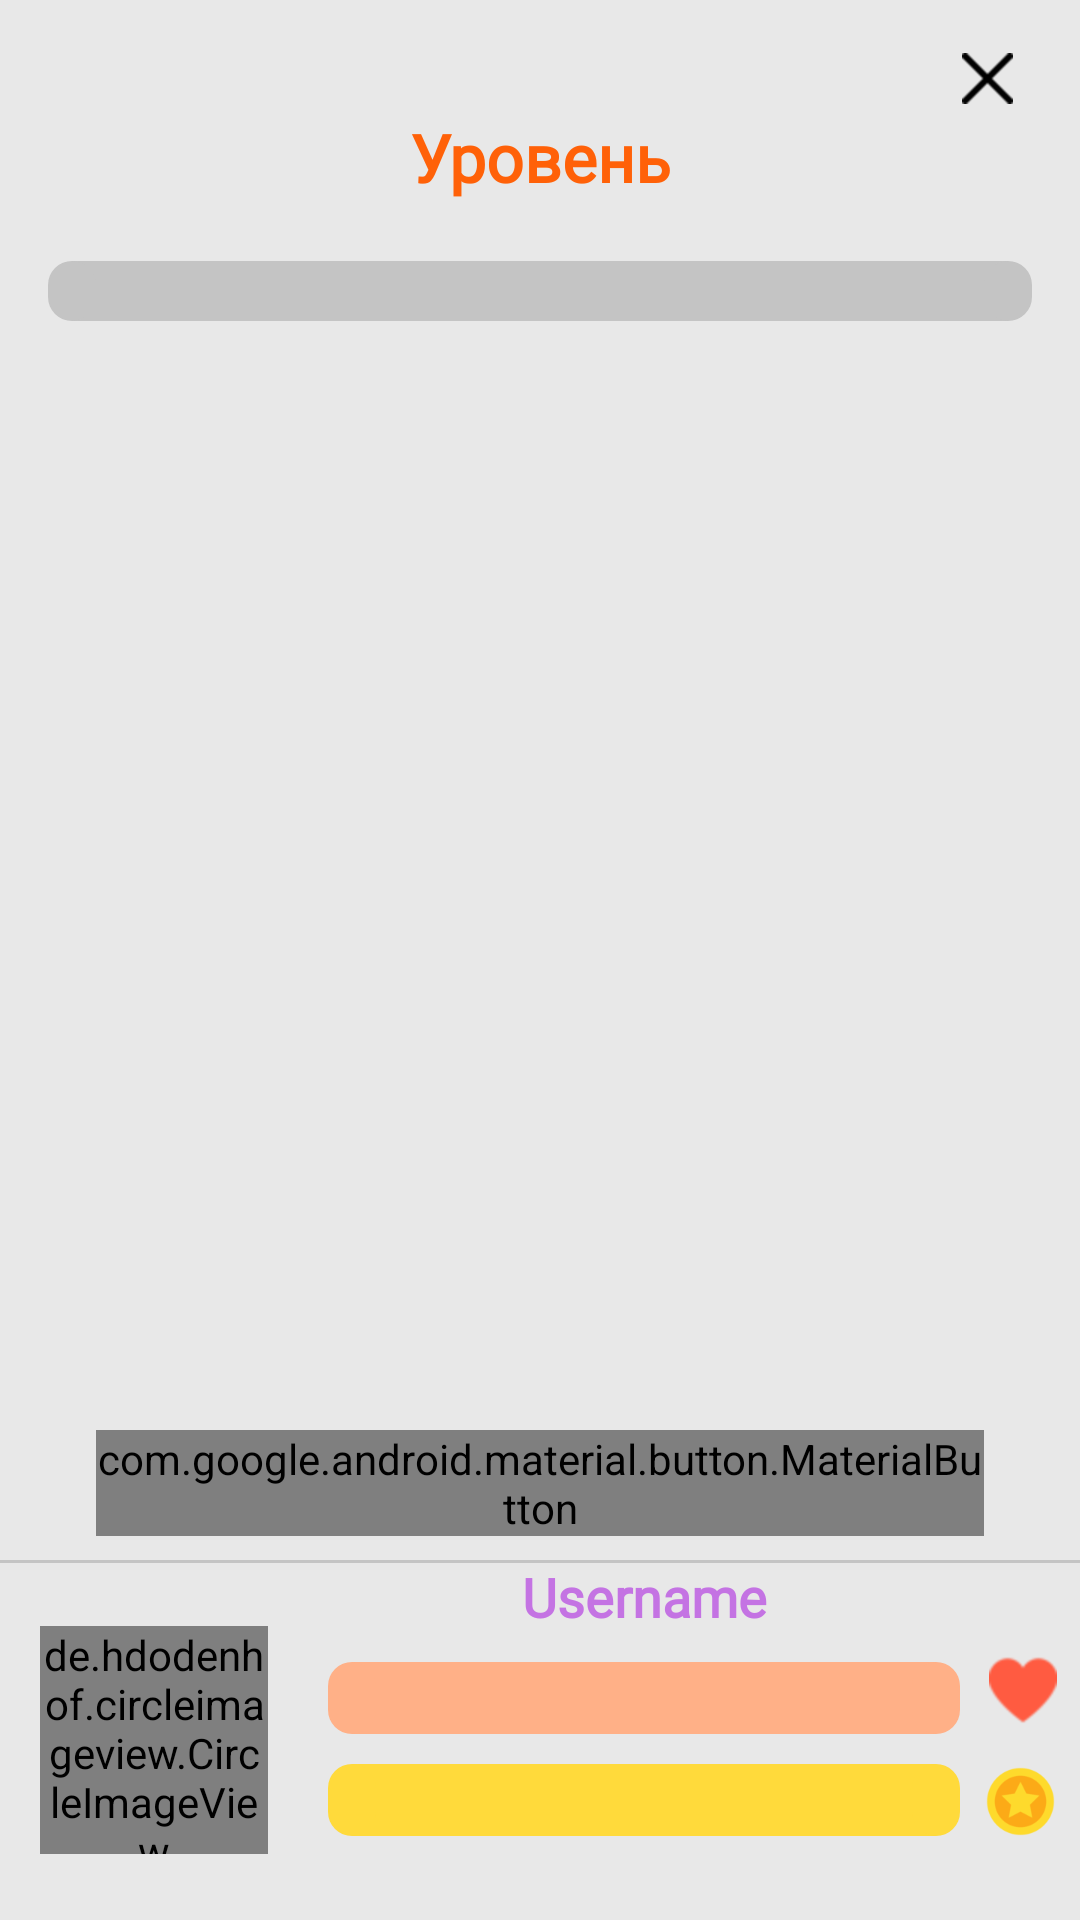

This screen was rendered from an Android layout file. Write that file and the resources it references.
<!-- AndroidManifest.xml: application theme Theme.AdygaLL2 -->
<!-- res/layout/task_container.xml -->
<?xml version="1.0" encoding="utf-8"?>
<FrameLayout xmlns:android="http://schemas.android.com/apk/res/android"
    xmlns:app="http://schemas.android.com/apk/res-auto"
    android:id="@+id/gameTaskContainer"
    android:layout_width="match_parent"
    android:layout_height="match_parent"
    android:background="@color/gray_91">

    <ProgressBar
        android:id="@+id/loading"
        android:layout_width="wrap_content"
        android:layout_height="wrap_content"
        android:layout_gravity="center"
        android:visibility="gone"/>

    <FrameLayout
        android:id="@+id/gameContent"
        android:layout_width="match_parent"
        android:layout_height="match_parent">

        <LinearLayout
            android:layout_width="match_parent"
            android:layout_height="match_parent"
            android:orientation="vertical">

            <include
                android:id="@+id/taskTopBar"
                layout="@layout/top_bar"
                android:layout_width="match_parent"
                android:layout_height="wrap_content" />

            <androidx.viewpager2.widget.ViewPager2
                android:id="@+id/taskViewPager"
                android:layout_width="match_parent"
                android:layout_height="match_parent"
                android:layout_marginTop="10dp"
                android:layout_marginBottom="10dp"
                app:layoutManager="androidx.recyclerview.widget.LinearLayoutManager"/>

        </LinearLayout>

        <include
            android:id="@+id/dialogShowAnswer"
            layout="@layout/dialog_show_answer"
            android:layout_height="wrap_content"
            android:layout_width="match_parent"
            android:layout_marginHorizontal="8dp"
            android:layout_gravity="center"
            android:layout_marginBottom="16dp"
            android:visibility="gone"/>

        <LinearLayout
            android:layout_width="match_parent"
            android:layout_height="wrap_content"
            android:layout_gravity="bottom"
            android:orientation="vertical">

            <com.google.android.material.button.MaterialButton
                android:id="@+id/getAnswerButton"
                android:layout_width="match_parent"
                android:layout_height="wrap_content"
                android:text="@string/get_answer"
                app:cornerRadius="8dp"
                android:fontFamily="@font/pt_sans_regular"
                android:shadowColor="@color/black"
                android:shadowDx="2"
                android:shadowDy="2"
                android:textColor="@color/white"
                android:textSize="18sp"
                android:textStyle="bold"
                android:layout_marginHorizontal="32dp"
                android:layout_marginBottom="8dp"/>

            <TextView
                android:id="@+id/soundTaskSkip"
                android:layout_width="wrap_content"
                android:layout_height="wrap_content"
                android:fontFamily="@font/corbel_bold"
                android:layout_gravity="center_horizontal"
                android:layout_marginBottom="10dp"
                android:visibility="gone"
                android:text="@string/i_cant_listen_now"
                android:textColor="@color/gray" />

            <include
                android:id="@+id/taskBottomBar"
                layout="@layout/new_bottom_bar"
                android:layout_width="match_parent"
                android:layout_height="120dp" />
        </LinearLayout>

    </FrameLayout>



</FrameLayout>
<!-- res/layout/top_bar.xml (included above) -->
<?xml version="1.0" encoding="utf-8"?>
<androidx.constraintlayout.widget.ConstraintLayout
    xmlns:android="http://schemas.android.com/apk/res/android"
    xmlns:app="http://schemas.android.com/apk/res-auto"
    android:layout_width="match_parent"
    android:layout_height="wrap_content"
    android:orientation="vertical">

    <ImageButton
        android:id="@+id/closeButton"
        android:layout_width="34dp"
        android:layout_height="34dp"
        android:layout_gravity="end"
        android:background="@color/gray_91"
        android:src="@drawable/close"
        app:layout_constraintBottom_toBottomOf="parent"
        app:layout_constraintEnd_toEndOf="parent"
        app:layout_constraintHorizontal_bias="0.957"
        app:layout_constraintStart_toStartOf="parent"
        app:layout_constraintTop_toTopOf="parent"
        app:layout_constraintVertical_bias="0.123" />

    <TextView
        android:id="@+id/LevelNumber"
        android:layout_width="wrap_content"
        android:layout_height="wrap_content"
        android:layout_gravity="center"
        android:layout_marginTop="20dp"
        android:fontFamily="@font/pt_sans_regular"
        android:text="@string/level_title"
        android:textColor="@color/orange"
        android:textSize="22sp"
        android:textStyle="bold"
        app:layout_constraintBottom_toBottomOf="parent"
        app:layout_constraintEnd_toEndOf="parent"
        app:layout_constraintStart_toStartOf="parent"
        app:layout_constraintTop_toTopOf="parent"
        app:layout_constraintVertical_bias="0.308" />

    <com.google.android.material.progressindicator.LinearProgressIndicator
        android:id="@+id/progressIndicator"
        android:layout_width="match_parent"
        android:layout_height="wrap_content"
        android:layout_marginTop="20dp"
        android:layout_marginStart="16dp"
        android:layout_marginEnd="16dp"
        app:trackCornerRadius="8dp"
        app:trackThickness="20dp"
        android:max="15"
        app:trackColor="@color/gray"
        app:indicatorColor="@color/blue"
        app:layout_constraintEnd_toEndOf="parent"
        app:layout_constraintStart_toStartOf="parent"
        app:layout_constraintTop_toBottomOf="@id/LevelNumber" />

</androidx.constraintlayout.widget.ConstraintLayout>
<!-- res/layout/dialog_show_answer.xml (included above) -->
<?xml version="1.0" encoding="utf-8"?>
<androidx.cardview.widget.CardView
    android:id="@+id/showAnswerDialog"
    xmlns:android="http://schemas.android.com/apk/res/android"
    android:orientation="vertical"
    android:layout_width="match_parent"
    android:layout_height="wrap_content"
    app:cardCornerRadius="8dp"
    xmlns:app="http://schemas.android.com/apk/res-auto"
    app:cardBackgroundColor="@color/white">

    <androidx.constraintlayout.widget.ConstraintLayout
        android:layout_width="match_parent"
        android:layout_height="match_parent"
        android:paddingTop="20dp"
        android:paddingBottom="20dp">

        <ImageView
            android:id="@+id/icon"
            android:layout_width="80dp"
            android:layout_height="80dp"
            android:src="@drawable/cross_icon"
            android:layout_marginTop="12dp"
            app:layout_constraintEnd_toEndOf="parent"
            app:layout_constraintStart_toStartOf="parent"
            app:layout_constraintTop_toTopOf="parent" />

        <TextView
            android:id="@+id/accuracy"
            android:layout_width="wrap_content"
            android:layout_height="wrap_content"
            android:text="@string/not_right_answer"
            android:textColor="@color/soft_red"
            android:textSize="24sp"
            app:layout_constraintEnd_toEndOf="@+id/icon"
            app:layout_constraintStart_toStartOf="@+id/icon"
            app:layout_constraintTop_toBottomOf="@+id/icon"
            android:layout_marginTop="12dp"
            android:fontFamily="@font/pt_sans_regular"
            android:textStyle="bold" />

        <TextView
            android:id="@+id/rightTextIs"
            android:layout_width="0dp"
            android:layout_height="wrap_content"
            android:layout_marginTop="12dp"
            android:layout_marginStart="36dp"
            android:fontFamily="@font/pt_sans_regular"
            android:text="@string/right_answer_is"
            android:textColor="@color/black"
            android:textSize="18sp"
            android:textStyle="bold"
            app:layout_constraintEnd_toStartOf="@id/correctAnswer"
            app:layout_constraintStart_toStartOf="parent"
            app:layout_constraintTop_toBottomOf="@id/accuracy" />

        <TextView
            android:id="@+id/correctAnswer"
            android:layout_width="0dp"
            android:layout_height="wrap_content"
            android:layout_marginStart="4dp"
            android:layout_marginTop="12dp"
            android:fontFamily="@font/pt_sans_regular"
            android:text="rightanswer"
            android:textColor="@color/black"
            android:textSize="18sp"
            app:layout_constraintEnd_toEndOf="parent"
            app:layout_constraintStart_toEndOf="@+id/rightTextIs"
            app:layout_constraintTop_toBottomOf="@id/accuracy" />

        <com.google.android.material.button.MaterialButton
            android:id="@+id/nextButton"
            style="@style/Widget.Material3.Button"
            android:layout_width="match_parent"
            android:layout_height="wrap_content"
            android:layout_marginHorizontal="24dp"
            android:layout_marginTop="8dp"
            android:backgroundTint="@color/orange"
            android:fontFamily="@font/pt_sans_regular"
            android:text="@string/next_text"
            android:textAllCaps="true"
            android:textColor="@color/white"
            android:textSize="18sp"
            android:textStyle="bold"
            app:cornerRadius="8dp"
            app:layout_constraintBottom_toBottomOf="parent"
            app:layout_constraintEnd_toEndOf="@+id/correctAnswer"
            app:layout_constraintStart_toStartOf="@+id/rightTextIs"
            app:layout_constraintTop_toBottomOf="@+id/correctAnswer" />

    </androidx.constraintlayout.widget.ConstraintLayout>


</androidx.cardview.widget.CardView>
<!-- res/layout/new_bottom_bar.xml (included above) -->
<?xml version="1.0" encoding="utf-8"?>
<androidx.constraintlayout.widget.ConstraintLayout xmlns:android="http://schemas.android.com/apk/res/android"
    xmlns:app="http://schemas.android.com/apk/res-auto"
    xmlns:tools="http://schemas.android.com/tools"
    android:layout_width="match_parent"
    android:layout_height="120dp"
    android:layout_gravity="bottom"
    android:background="@color/gray_91">

    <View
        android:layout_width="match_parent"
        android:layout_height="1dp"
        android:background="@color/gray"
        app:layout_constraintEnd_toEndOf="parent"
        app:layout_constraintTop_toTopOf="parent" />

    <de.hdodenhof.circleimageview.CircleImageView
        android:id="@+id/userAvatar"
        android:layout_width="76dp"
        android:layout_height="76dp"
        android:src="@drawable/user_avatar_white_bg"
        app:layout_constraintBottom_toBottomOf="parent"
        app:layout_constraintEnd_toEndOf="parent"
        app:layout_constraintHorizontal_bias="0.047"
        app:layout_constraintStart_toStartOf="parent"
        app:layout_constraintTop_toTopOf="parent" />

    <com.google.android.material.progressindicator.LinearProgressIndicator
        android:id="@+id/hp"
        android:layout_width="0dp"
        android:layout_height="wrap_content"
        android:layout_marginStart="20dp"
        android:layout_marginTop="20dp"
        android:layout_marginEnd="40dp"
        android:layout_marginBottom="50dp"
        android:progress="50"
        app:indicatorColor="@color/red"
        app:layout_constraintBottom_toBottomOf="@id/exp"
        app:layout_constraintEnd_toEndOf="parent"
        app:layout_constraintHorizontal_bias="0.654"
        app:layout_constraintStart_toEndOf="@id/userAvatar"
        app:layout_constraintTop_toBottomOf="@id/userNameTv"
        app:layout_constraintVertical_bias="0.388"
        app:trackColor="@color/red2"
        app:trackCornerRadius="8dp"
        app:trackThickness="24dp" />

    <com.google.android.material.progressindicator.LinearProgressIndicator
        android:id="@+id/exp"
        android:layout_width="0dp"
        android:layout_height="wrap_content"
        android:layout_marginTop="40dp"
        app:indicatorColor="@color/orange2"
        app:layout_constraintBottom_toBottomOf="parent"
        app:layout_constraintEnd_toEndOf="@id/hp"
        app:layout_constraintStart_toStartOf="@id/hp"
        app:layout_constraintTop_toTopOf="parent"
        app:trackColor="@color/yellow"
        app:trackCornerRadius="8dp"
        app:trackThickness="24dp" />

    <TextView
        android:id="@+id/userNameTv"
        android:layout_width="wrap_content"
        android:layout_height="wrap_content"
        android:fontFamily="@font/pt_sans_regular"
        android:text="@string/username"
        android:textColor="@color/pink2"
        android:textSize="18sp"
        android:textStyle="bold"
        app:layout_constraintEnd_toEndOf="@+id/hp"
        app:layout_constraintStart_toStartOf="@+id/hp"
        app:layout_constraintTop_toTopOf="parent" />

    <ImageView
        android:id="@+id/hpIcon"
        android:layout_width="wrap_content"
        android:layout_height="wrap_content"
        android:src="@drawable/hp_icon2"
        app:layout_constraintBottom_toBottomOf="parent"
        app:layout_constraintEnd_toEndOf="parent"
        app:layout_constraintHorizontal_bias="0.562"
        app:layout_constraintStart_toEndOf="@+id/hp"
        app:layout_constraintTop_toTopOf="parent"
        app:layout_constraintVertical_bias="0.329" />

    <ImageView
        android:id="@+id/imageView2"
        android:layout_width="wrap_content"
        android:layout_height="wrap_content"
        android:src="@drawable/coin_icon"
        app:layout_constraintBottom_toBottomOf="parent"
        app:layout_constraintEnd_toEndOf="parent"
        app:layout_constraintStart_toEndOf="@+id/exp"
        app:layout_constraintTop_toTopOf="parent"
        app:layout_constraintVertical_bias="0.715" />

</androidx.constraintlayout.widget.ConstraintLayout>
<!-- resources referenced by this layout -->
<resources>
  <color name="black">#FF000000</color>
  <color name="blue">#A8A6F3</color>
  <color name="gray">#C4C4C4</color>
  <color name="gray_91">#E8E8E8</color>
  <color name="orange">#FF6108</color>
  <color name="orange2">#FFA913</color>
  <color name="pink2">#C473E3</color>
  <color name="red">#FF5B41</color>
  <color name="red2">#FFB087</color>
  <color name="soft_red">#F9595F</color>
  <color name="white">#FFFFFFFF</color>
  <color name="yellow">#FFDA3B</color>
  <!-- drawable close: png bitmap (drawable-xxxhdpi, 1440 bytes) -->
  <!-- drawable coin_icon: png bitmap (drawable-xxxhdpi, 3368 bytes) -->
  <!-- drawable cross_icon: png bitmap (drawable-xxxhdpi, 781 bytes) -->
  <!-- drawable hp_icon2: png bitmap (drawable-xxxhdpi, 3709 bytes) -->
  <!-- drawable user_avatar_white_bg: png bitmap (drawable-xxxhdpi, 25839 bytes) -->
  <string name="get_answer">Ответить</string>
  <string name="i_cant_listen_now">Не могу сейчас слушать</string>
  <string name="level_title">Уровень</string>
  <string name="next_text">Следующий</string>
  <string name="not_right_answer">Неправильный ответ</string>
  <string name="right_answer_is">Правильный ответ:</string>
  <string name="username">Username</string>
  <style name="Theme.AdygaLL2" parent="Theme.AppCompat.DayNight.NoActionBar">
          
          <item name="colorPrimary">@color/purple_500</item>
          <item name="colorPrimaryVariant">@color/purple_700</item>
          <item name="colorOnPrimary">@color/white</item>
          
          <item name="colorSecondary">@color/teal_200</item>
          <item name="colorSecondaryVariant">@color/teal_700</item>
          <item name="colorOnSecondary">@color/black</item>
          
          <item name="android:statusBarColor" tools:targetApi="l">?attr/colorPrimaryVariant</item>
          
      </style>
  <color name="purple_500">#FF6200EE</color>
  <color name="purple_700">#FF3700B3</color>
  <color name="teal_200">#FF03DAC5</color>
  <color name="teal_700">#FF018786</color>
</resources>
